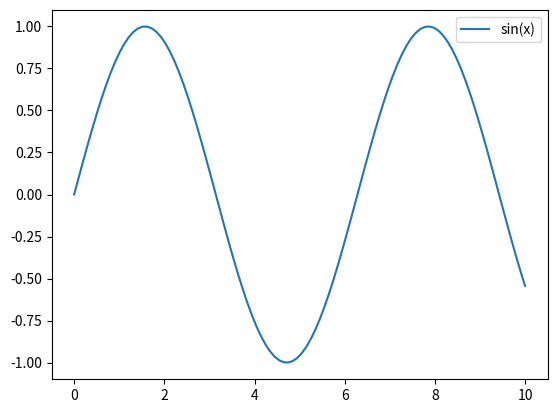

Write Python code to recreate this figure.
import matplotlib.pyplot as plt
import numpy as np

x = np.linspace(0, 10, 100)
y = np.sin(x)

plt.plot(x, y, label="sin(x)")
plt.legend()
plt.show()